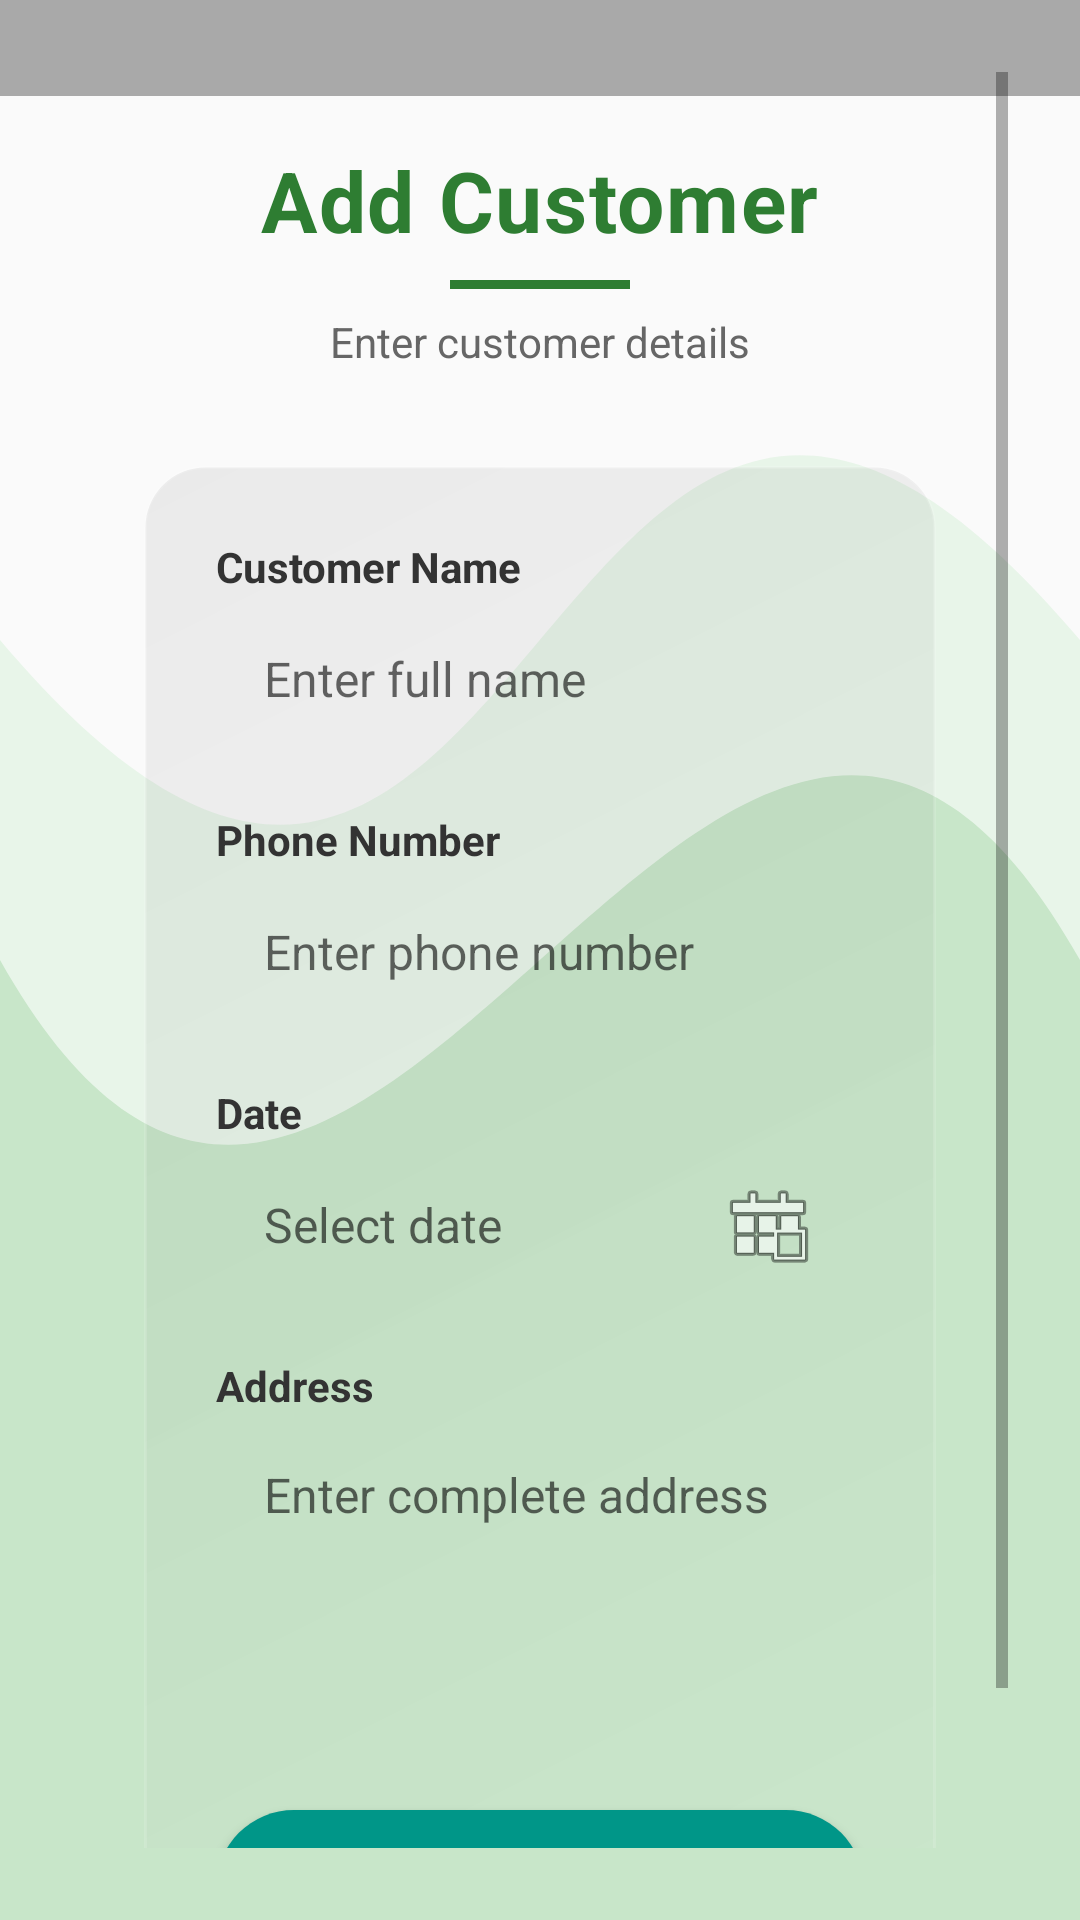

This screen was rendered from an Android layout file. Write that file and the resources it references.
<!-- AndroidManifest.xml: application theme Theme.AppCompat.Light.NoActionBar -->
<!-- res/layout/activity_add_customer.xml -->
<?xml version="1.0" encoding="utf-8"?>
<ScrollView xmlns:android="http://schemas.android.com/apk/res/android"
    android:layout_width="match_parent"
    android:layout_height="match_parent"
    android:padding="24dp"
    android:background="@drawable/add_activity"
    android:fillViewport="true">

    <LinearLayout
        android:layout_width="match_parent"
        android:layout_height="match_parent"
        android:orientation="vertical"
        android:gravity="center_vertical|center_horizontal"
        android:padding="24dp">

        
        <LinearLayout
            android:layout_width="match_parent"
            android:layout_height="wrap_content"
            android:orientation="vertical"
            android:gravity="center"
            android:layout_marginBottom="32dp">

            <TextView
                android:layout_width="wrap_content"
                android:layout_height="wrap_content"
                android:text="Add Customer"
                android:textSize="28sp"
                android:textColor="#2E7D32"
                android:textStyle="bold"
                android:letterSpacing="0.02"
                android:layout_marginBottom="8dp" />

            <View
                android:layout_width="60dp"
                android:layout_height="3dp"
                android:background="#2E7D32"
                android:layout_marginBottom="8dp" />

            <TextView
                android:layout_width="wrap_content"
                android:layout_height="wrap_content"
                android:text="Enter customer details"
                android:textSize="14sp"
                android:textColor="#666666" />

        </LinearLayout>

        
        <LinearLayout
            android:layout_width="match_parent"
            android:layout_height="wrap_content"
            android:orientation="vertical"
            android:background="@drawable/form_container_background"
            android:padding="24dp">

            
            <LinearLayout
                android:layout_width="match_parent"
                android:layout_height="wrap_content"
                android:orientation="vertical"
                android:layout_marginBottom="20dp">

                <TextView
                    android:layout_width="wrap_content"
                    android:layout_height="wrap_content"
                    android:text="Customer Name"
                    android:textSize="14sp"
                    android:textColor="#333333"
                    android:textStyle="bold"
                    android:layout_marginBottom="4dp" />

                <EditText
                    android:id="@+id/et_customer_name"
                    android:layout_width="match_parent"
                    android:layout_height="48dp"
                    android:hint="Enter full name"
                    android:inputType="textPersonName"
                    android:paddingStart="16dp"
                    android:paddingEnd="16dp"
                    android:background="@drawable/add_input_background"
                    android:textSize="16sp" />

            </LinearLayout>

            
            <LinearLayout
                android:layout_width="match_parent"
                android:layout_height="wrap_content"
                android:orientation="vertical"
                android:layout_marginBottom="20dp">

                <TextView
                    android:layout_width="wrap_content"
                    android:layout_height="wrap_content"
                    android:text="Phone Number"
                    android:textSize="14sp"
                    android:textColor="#333333"
                    android:textStyle="bold"
                    android:layout_marginBottom="4dp" />

                <EditText
                    android:id="@+id/et_customer_phone"
                    android:layout_width="match_parent"
                    android:layout_height="48dp"
                    android:hint="Enter phone number"
                    android:inputType="phone"
                    android:paddingStart="16dp"
                    android:paddingEnd="16dp"
                    android:background="@drawable/add_input_background"
                    android:textSize="16sp" />

            </LinearLayout>

            
            <LinearLayout
                android:layout_width="match_parent"
                android:layout_height="wrap_content"
                android:orientation="vertical"
                android:layout_marginBottom="20dp">

                <TextView
                    android:layout_width="wrap_content"
                    android:layout_height="wrap_content"
                    android:text="Date"
                    android:textSize="14sp"
                    android:textColor="#333333"
                    android:textStyle="bold"
                    android:layout_marginBottom="4dp" />

                <EditText
                    android:id="@+id/et_customer_date"
                    android:layout_width="match_parent"
                    android:layout_height="48dp"
                    android:hint="Select date"
                    android:inputType="date"
                    android:paddingStart="16dp"
                    android:paddingEnd="16dp"
                    android:background="@drawable/add_input_background"
                    android:textSize="16sp"
                    android:focusable="false"
                    android:clickable="true"
                    android:drawableEnd="@android:drawable/ic_menu_today"
                    android:drawablePadding="8dp" />

            </LinearLayout>

            
            <LinearLayout
                android:layout_width="match_parent"
                android:layout_height="wrap_content"
                android:orientation="vertical"
                android:layout_marginBottom="28dp">

                <TextView
                    android:layout_width="wrap_content"
                    android:layout_height="wrap_content"
                    android:text="Address"
                    android:textSize="14sp"
                    android:textColor="#333333"
                    android:textStyle="bold"
                    android:layout_marginBottom="4dp" />

                <EditText
                    android:id="@+id/et_customer_address"
                    android:layout_width="match_parent"
                    android:layout_height="100dp"
                    android:hint="Enter complete address"
                    android:inputType="textMultiLine|textPostalAddress"
                    android:paddingStart="16dp"
                    android:paddingEnd="16dp"
                    android:paddingTop="12dp"
                    android:paddingBottom="12dp"
                    android:gravity="top"
                    android:background="@drawable/add_input_background"
                    android:textSize="16sp" />

            </LinearLayout>

            
            <Button
                android:id="@+id/btn_add_customer"
                android:layout_width="match_parent"
                android:layout_height="52dp"
                android:text="Save Customer"
                android:background="@drawable/round_button"
                android:textColor="@android:color/white"
                android:textSize="16sp"
                android:textStyle="bold"
                android:letterSpacing="0.02"
                android:elevation="4dp" />

        </LinearLayout>

    </LinearLayout>
</ScrollView>
<!-- resources referenced by this layout -->
<resources>
  <!-- drawable add_activity (drawable) -->
  <?xml version="1.0" encoding="utf-8"?>
  <vector xmlns:android="http://schemas.android.com/apk/res/android"
      android:width="300dp"
      android:height="300dp"
      android:viewportWidth="300"
      android:viewportHeight="300">
  
      
      <path
          android:fillColor="#A9A9A9"
          android:pathData="M0,0 L300,0 L300,15 L0,15 Z" />
  
      <path
          android:fillColor="#E8F5E9"
          android:pathData="M0,100 C150,200 150,0 300,100 L300,300 L0,300 Z" />
      <path
          android:fillColor="#C8E6C9"
          android:pathData="M0,150 C100,250 200,50 300,150 L300,300 L0,300 Z" />
  </vector>
  <!-- drawable form_container_background (drawable) -->
  <?xml version="1.0" encoding="utf-8"?>
  <shape xmlns:android="http://schemas.android.com/apk/res/android">
      <gradient
          android:startColor="#10FFFFFF"
          android:endColor="#11111111"
          android:angle="135" />
      <corners android:radius="20dp" />
      <stroke
          android:width="1dp"
          android:color="#20FFFFFF" />
  </shape>
  <!-- drawable round_button (drawable) -->
  <?xml version="1.0" encoding="utf-8"?>
  <shape xmlns:android="http://schemas.android.com/apk/res/android"
      android:shape="rectangle">
  
      <solid android:color="@color/purple_500" /> 
  
      <corners android:radius="30dp" /> 
  
      <padding
          android:left="12dp"
          android:right="12dp"
          android:top="8dp"
          android:bottom="8dp" />
  </shape>
  <color name="purple_500">#009688</color>
</resources>
